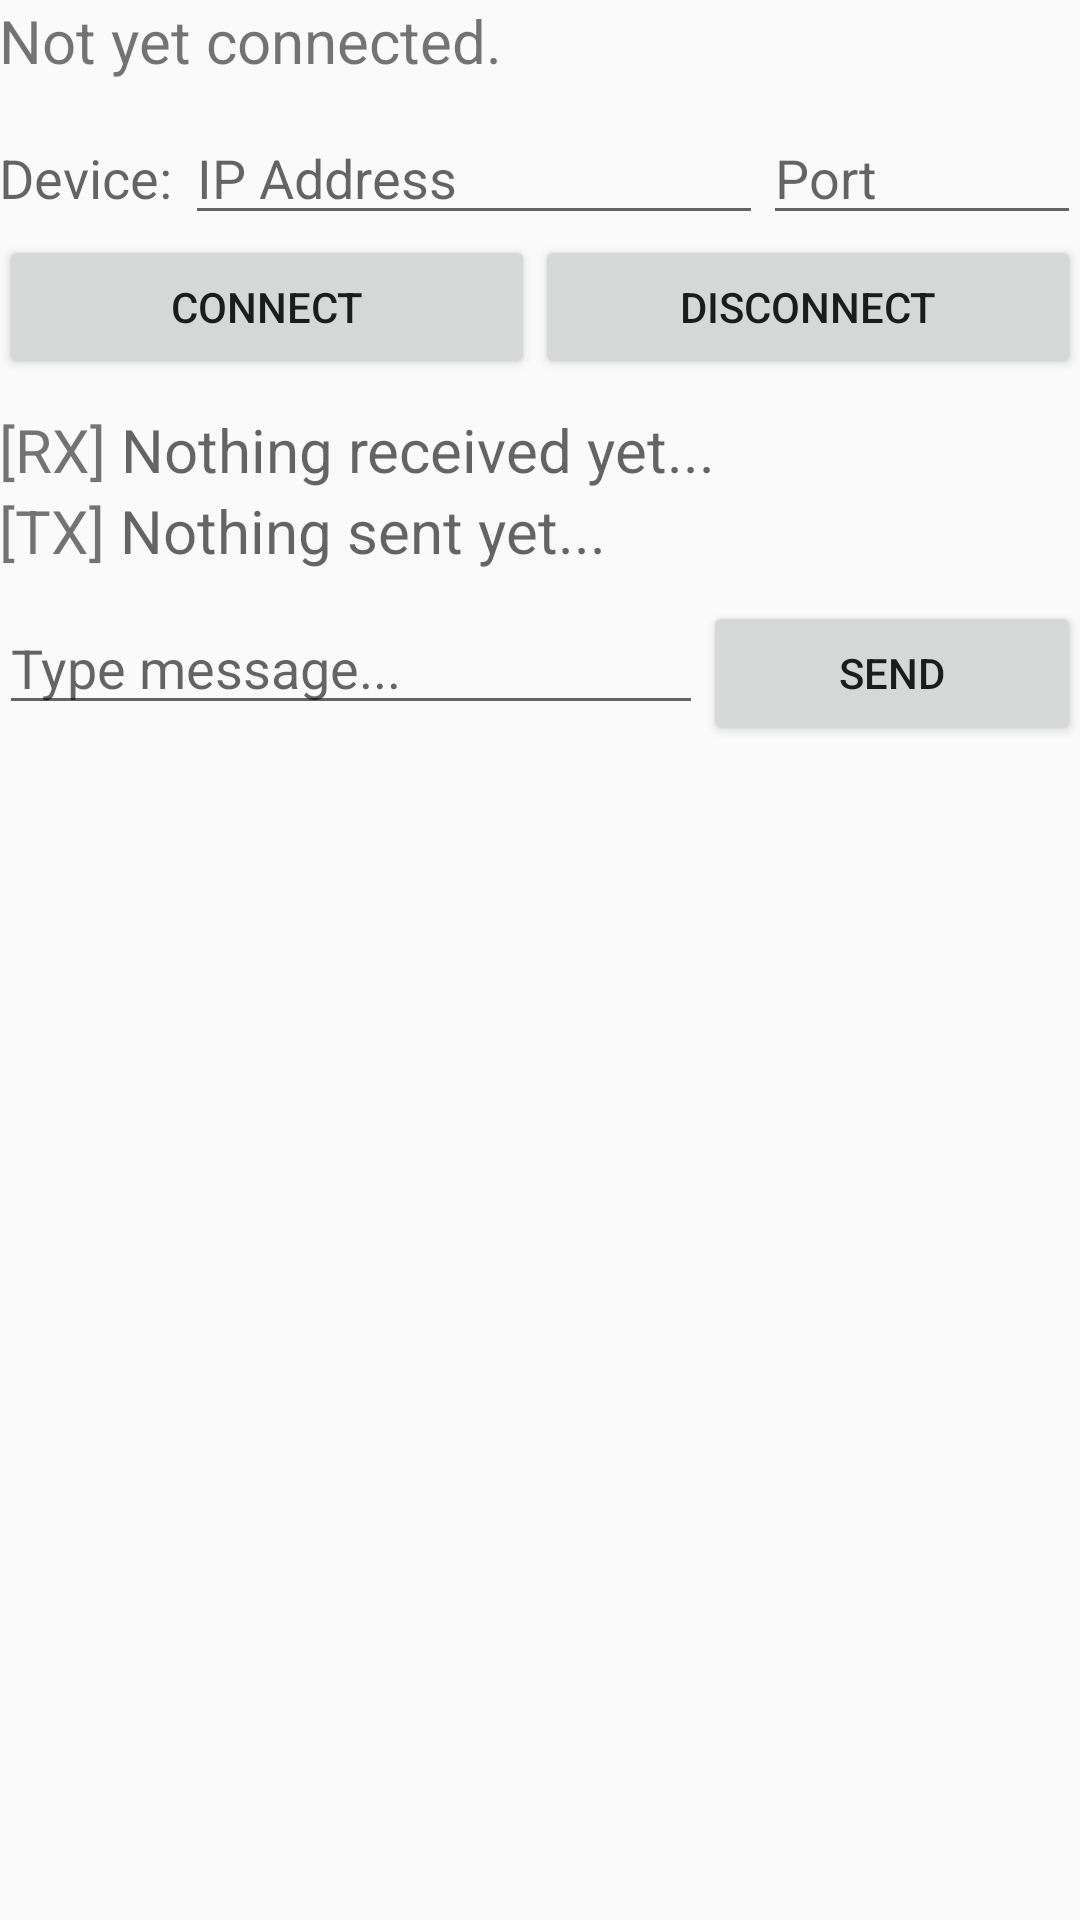

This screen was rendered from an Android layout file. Write that file and the resources it references.
<!-- AndroidManifest.xml: application theme AppTheme -->
<!-- res/layout/wall_washer.xml -->
<LinearLayout xmlns:android="http://schemas.android.com/apk/res/android"
    xmlns:tools="http://schemas.android.com/tools"
    android:layout_width="match_parent"
    android:layout_height="match_parent"
    android:paddingBottom="@dimen/activity_vertical_margin"
    android:paddingLeft="@dimen/activity_horizontal_margin"
    android:paddingRight="@dimen/activity_horizontal_margin"
    android:paddingTop="@dimen/activity_vertical_margin"
    android:orientation="vertical"
    tools:context=".WallWasher"
    android:id="@+id/layoutMain">

    <TextView
        android:layout_width="wrap_content"
        android:layout_height="wrap_content"
        android:text="Not yet connected."
        android:id="@+id/textStatus"
        android:textSize="20dp" />

    <LinearLayout
        android:orientation="horizontal"
        android:layout_width="match_parent"
        android:layout_height="wrap_content"
        android:layout_marginTop="10dp">

        <TextView
            android:layout_width="wrap_content"
            android:layout_height="wrap_content"
            android:textAppearance="?android:attr/textAppearanceMedium"
            android:text="Device: "
            android:id="@+id/textView3" />

        <EditText
            android:id="@+id/address"
            android:layout_width="wrap_content"
            android:layout_height="wrap_content"
            android:hint="IP Address"
            android:layout_weight="1" />

        <EditText
            android:id="@+id/port"
            android:layout_width="wrap_content"
            android:layout_height="wrap_content"
            android:hint="Port"
            android:layout_weight="0.65" />
    </LinearLayout>

    <LinearLayout
        android:orientation="horizontal"
        android:layout_width="match_parent"
        android:layout_height="wrap_content"
        android:layout_gravity="center_horizontal">

        <Button
            android:id="@+id/connect"
            android:layout_width="wrap_content"
            android:layout_height="wrap_content"
            android:text="Connect"
            android:onClick="connectButtonPressed"
            android:layout_weight="0.5" />

        <Button
            android:id="@+id/disconnect"
            android:layout_width="wrap_content"
            android:layout_height="wrap_content"
            android:text="Disconnect"
            android:onClick="disconnectButtonPressed"
            android:layout_weight="0.40" />
    </LinearLayout>


    <LinearLayout
        android:orientation="horizontal"
        android:layout_width="match_parent"
        android:layout_height="wrap_content"
        android:layout_gravity="center_horizontal"
        android:layout_marginTop="10dp">

        <TextView
            android:layout_width="wrap_content"
            android:layout_height="wrap_content"
            android:text="[RX] "
            android:id="@+id/textView"
            android:textSize="20dp" />

        <TextView
            android:id="@+id/textRX"
            android:layout_width="wrap_content"
            android:layout_height="wrap_content"
            android:hint="Nothing received yet..."
            android:textSize="20dp" />
    </LinearLayout>

    <LinearLayout
        android:orientation="horizontal"
        android:layout_width="match_parent"
        android:layout_height="wrap_content"
        android:layout_gravity="center_horizontal">

        <TextView
            android:layout_width="wrap_content"
            android:layout_height="wrap_content"
            android:text="[TX] "
            android:id="@+id/textView4"
            android:textSize="20dp" />

        <TextView
            android:id="@+id/textTX"
            android:layout_width="wrap_content"
            android:layout_height="wrap_content"
            android:hint="Nothing sent yet..."
            android:textSize="20dp" />
    </LinearLayout>

    <LinearLayout
        android:orientation="horizontal"
        android:layout_width="match_parent"
        android:layout_height="wrap_content"
        android:layout_gravity="center_horizontal"
        android:layout_marginTop="10dp">

        <EditText
            android:layout_width="wrap_content"
            android:layout_height="wrap_content"
            android:id="@+id/editSend"
            android:hint="Type message..."
            android:layout_weight="1" />

        <Button
            android:layout_width="wrap_content"
            android:layout_height="wrap_content"
            android:text="Send"
            android:id="@+id/buttonSend"
            android:onClick="sendButtonPressed"
            android:layout_weight="0.39" />
    </LinearLayout>

</LinearLayout>
<!-- resources referenced by this layout -->
<resources>
  <style name="AppTheme" parent="Theme.AppCompat.Light.DarkActionBar">
          
          <item name="colorPrimary">@color/colorPrimary</item>
          <item name="colorPrimaryDark">@color/colorPrimaryDark</item>
          <item name="colorAccent">@color/colorAccent</item>
      </style>
  <color name="colorPrimary">#FF6600</color>
  <color name="colorPrimaryDark">#FF6600</color>
  <color name="colorAccent">#FF4081</color>
</resources>
